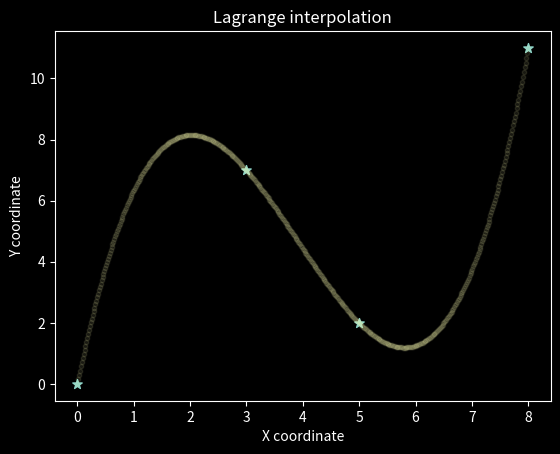

The script that saved this image: (Note: this script raises an exception after producing the figure.)
# given n data points, {(x_1, y_1), (x_2, y_2), ..., (x_n, y_n)}
# we can construct a polynomial with at most n-1 degrees, which fits all the points

# first consider how to fit {(x_1, 1), (x_2, 0), ..., (x_n, 0)}
# f_1(x)= (x-x_2)...(x-x_n) (1 / (x_1-x_2)...(x1-x_n)) will do
# similarlly, we can write f_i(x) which fit {(x_1, 0), ...,(x_i, 1), ...,(x_n, 0)}
# and we do a linear comnination of all these polynomials f_i(x) where coefficients are y_i

import matplotlib.pyplot as plt

def lagrange_interpolate(datapoints, xx):
    x, y = zip(*datapoints)
    yy = 0
    for i in range(0, len(datapoints)):
        f_i = y[i] 
        for j in range(0, len(datapoints)):
            if i == j:
                continue
            f_i *= (xx - x[j])/(x[i]-x[j])
        yy += f_i
    return yy


def plot_points(datapoints):
    # Sort the list of tuples based on the first element (x value)
    datapoints = sorted(datapoints, key=lambda x: x[0])

    # Unzip the list of tuples into two lists, x and y
    x, y = zip(*datapoints)
    
    x_min, x_max = x[0], x[-1]
    n = 500
    step = (x_max - x_min)/n
    xx = [x_min + i*step for i in range(n+1)]
    yy = [lagrange_interpolate(datapoints, xi) for xi in xx]


    plt.style.use('dark_background')

    # Plot the points
    plt.scatter(x, y, marker='*', s=50)
    # Plot interpolated points
    plt.scatter(xx, yy, alpha=0.1, s=10)
    
    # Add labels and show the plot
    plt.xlabel('X coordinate')
    plt.ylabel('Y coordinate')
    plt.title('Lagrange interpolation')
    
    #save plot with transparent background
    plt.savefig('../assets/img/interpolate.png', transparent=True)
    plt.show()


# Example usage
#datapoints = [(0, 0), (1, 1), (2, 4), (3, 9)]
datapoints = [(0, 0), (3, 7), (5, 2), (8, 11)]
plot_points(datapoints)
